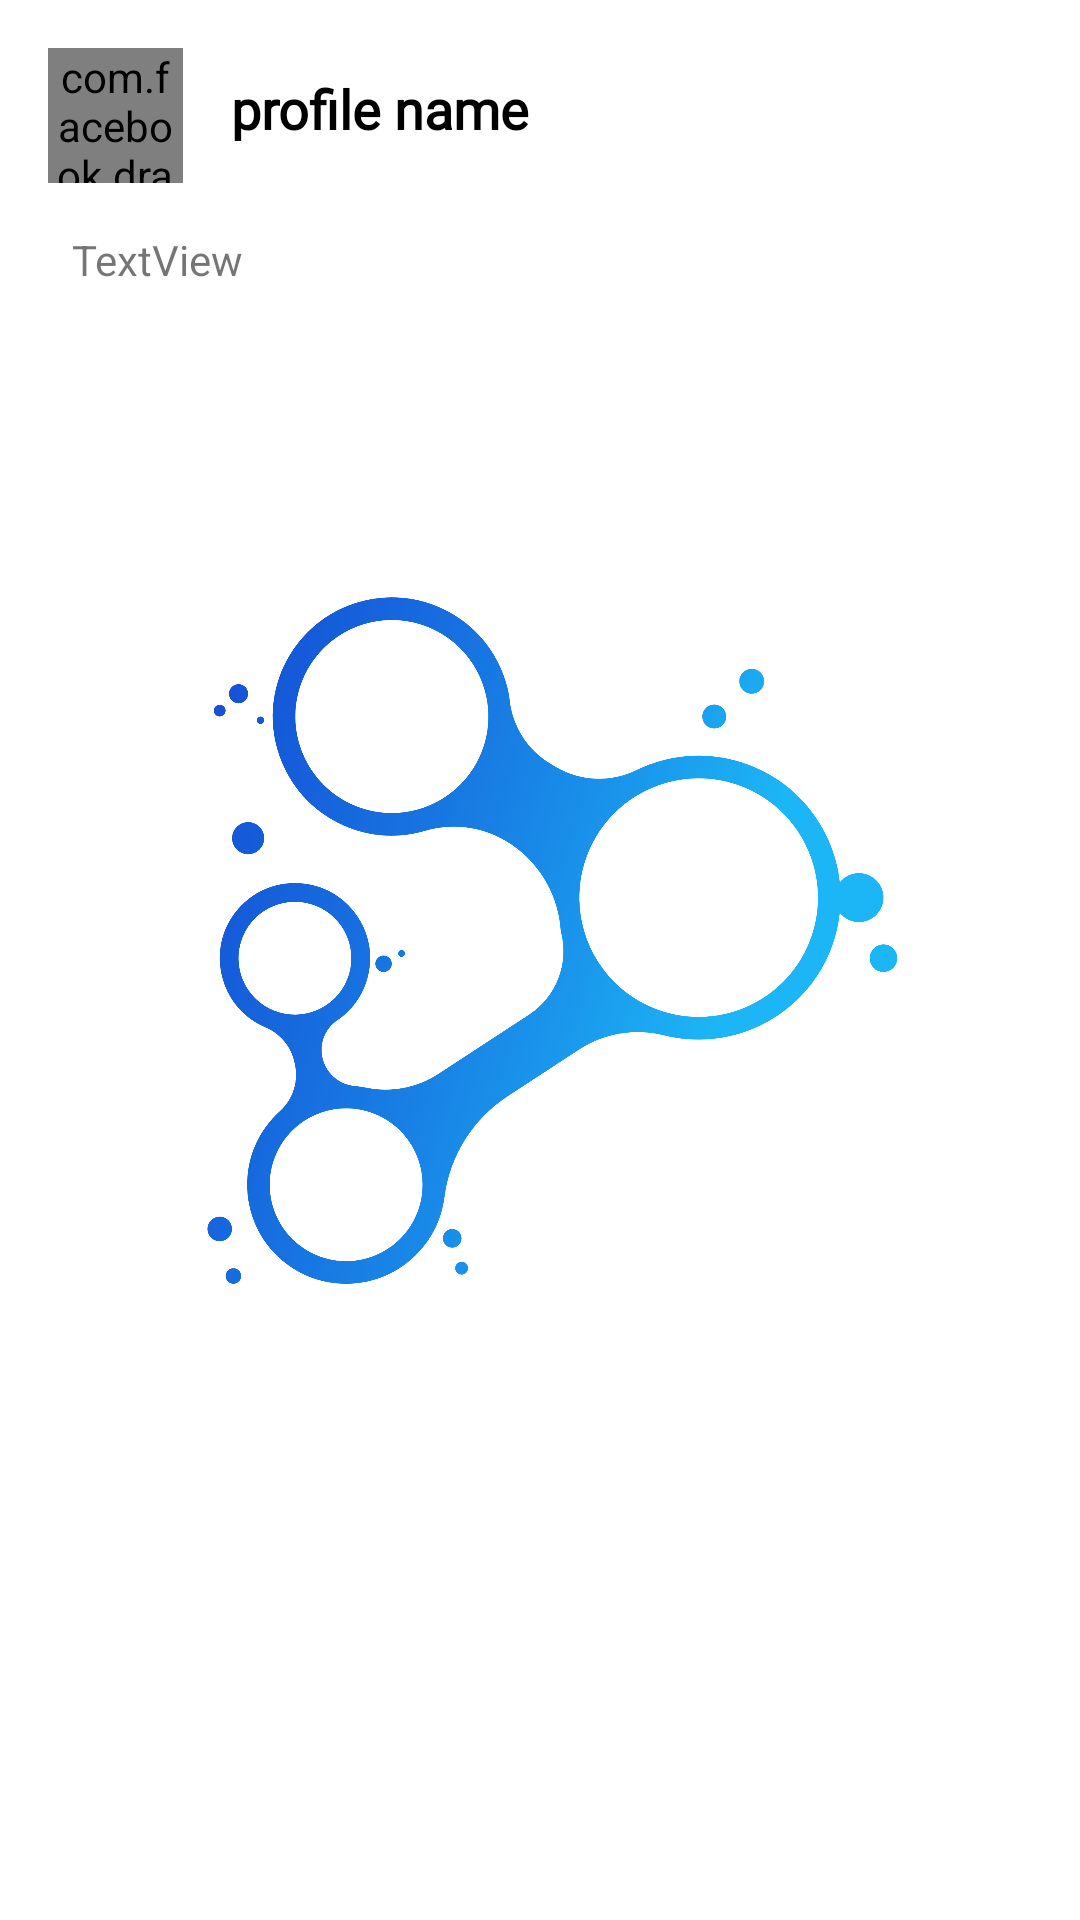

Here is an Android app screen rendered from its layout file. Give the layout XML and the strings, colors and styles it references.
<!-- AndroidManifest.xml: application theme AppTheme.Launcher -->
<!-- res/layout/decision_outlet.xml -->
<?xml version="1.0" encoding="utf-8"?>
<androidx.constraintlayout.widget.ConstraintLayout xmlns:android="http://schemas.android.com/apk/res/android"
    xmlns:app="http://schemas.android.com/apk/res-auto"
    android:layout_width="match_parent"
    android:layout_height="wrap_content"
    android:layout_margin="15dp"
    android:background="@drawable/white_rounded_background"
    android:elevation="5dp">


    <com.facebook.drawee.view.SimpleDraweeView
        android:id="@+id/decider_picture"
        android:layout_width="45dp"
        android:layout_height="45dp"
        android:layout_marginStart="16dp"
        android:layout_marginTop="16dp"
        app:actualImageScaleType="centerCrop"
        app:layout_constraintBottom_toBottomOf="parent"
        app:layout_constraintEnd_toEndOf="parent"
        app:layout_constraintHorizontal_bias="0.0"
        app:layout_constraintStart_toStartOf="parent"
        app:layout_constraintTop_toTopOf="parent"
        app:layout_constraintVertical_bias="0.0"
        app:roundAsCircle="true"
        app:roundingBorderColor="@color/white"
        app:roundingBorderWidth="4dp" />


    <TextView
        android:id="@+id/decider_name"
        android:layout_width="wrap_content"
        android:layout_height="wrap_content"
        android:layout_marginStart="16dp"
        android:layout_marginTop="8dp"
        android:fontFamily="@font/cabin_medium"
        android:text="profile name"
        android:textColor="@color/black"
        android:textSize="18sp"
        android:textStyle="bold"
        app:layout_constraintBottom_toBottomOf="@+id/decider_picture"
        app:layout_constraintEnd_toEndOf="parent"
        app:layout_constraintHorizontal_bias="0.0"
        app:layout_constraintStart_toEndOf="@+id/decider_picture"
        app:layout_constraintTop_toTopOf="@+id/decider_picture"
        app:layout_constraintVertical_bias="0.0" />

    <TextView
        android:id="@+id/decision_detail"
        android:layout_width="0dp"
        android:layout_height="wrap_content"
        android:layout_marginStart="24dp"
        android:layout_marginTop="16dp"
        android:layout_marginEnd="24dp"
        android:layout_marginBottom="24dp"
        android:text="TextView"
        app:layout_constraintBottom_toBottomOf="parent"
        app:layout_constraintEnd_toEndOf="parent"
        app:layout_constraintHorizontal_bias="0.0"
        app:layout_constraintStart_toStartOf="parent"
        app:layout_constraintTop_toBottomOf="@+id/decider_picture"
        app:layout_constraintVertical_bias="0.0" />
</androidx.constraintlayout.widget.ConstraintLayout>
<!-- resources referenced by this layout -->
<resources>
  <color name="black">#000000</color>
  <color name="white">#FFFFFF</color>
  <style name="AppTheme.Launcher">
          <item name="colorPrimaryDark">@color/colorPrimaryDark</item>
          <item name="android:windowBackground">@drawable/splash_screen</item>
      </style>
  <color name="colorPrimaryDark">#0064CF</color>
  <!-- drawable splash_screen (drawable) -->
  <?xml version="1.0" encoding="utf-8"?>
  <layer-list xmlns:android="http://schemas.android.com/apk/res/android">
      <item android:drawable="@color/white"/>
      <item android:drawable="@drawable/ic_logo"
          android:height="300dp"
          android:gravity="center"
          android:width="300dp"/>
  </layer-list>
  <!-- drawable ic_logo: png bitmap (drawable, 672784 bytes) -->
</resources>
